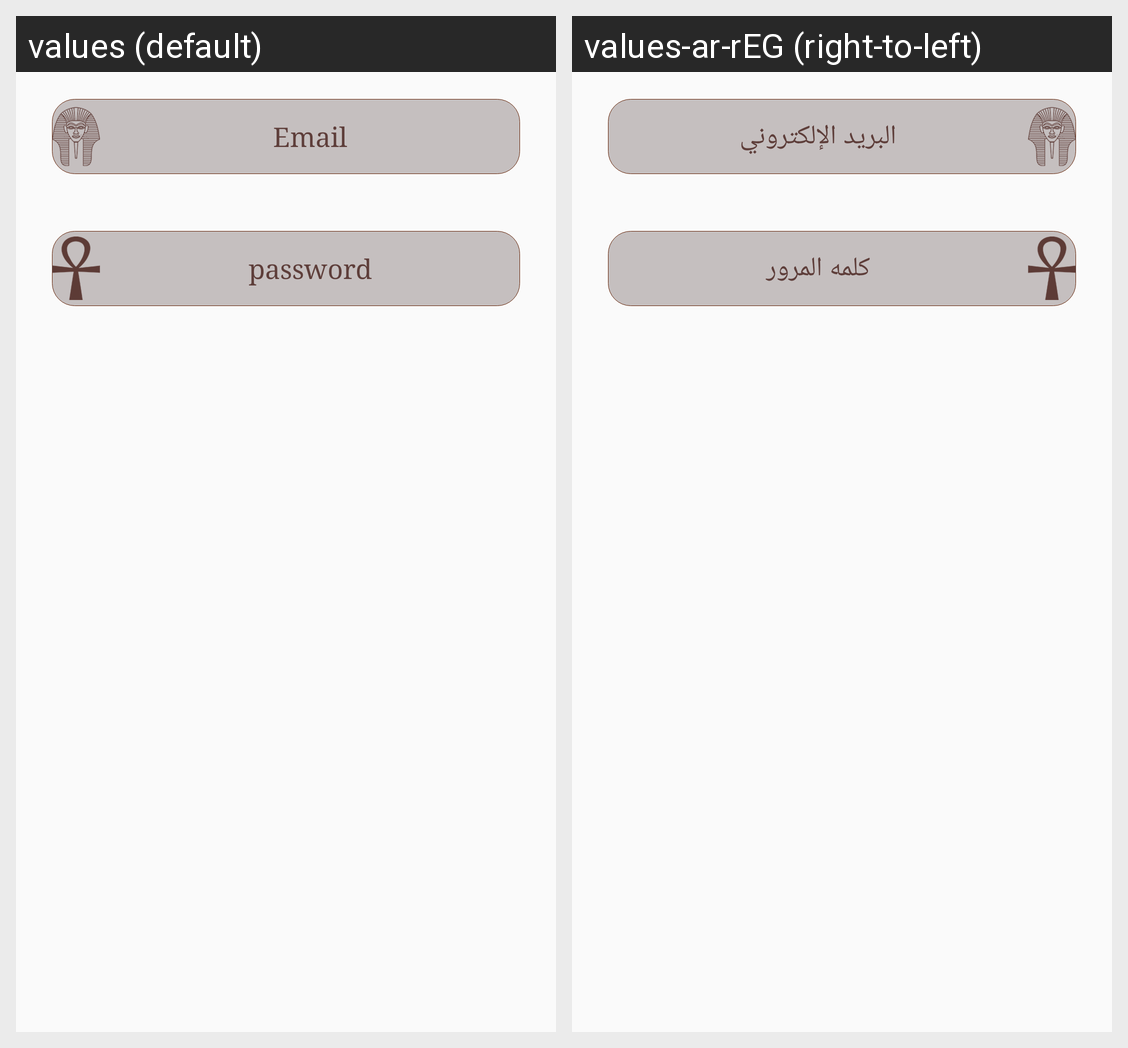

Strings drawn on this Android screen and how each of the app's shown locales translates them:
Android screen res/layout/login_user_input.xml rendered under 2 locales, left to right: values (default), values-ar-rEG (right-to-left). Device: Nexus 5 (rendered at 1080×1920; each locale shown at half size, 540×960, under a caption strip naming it); theme AppTheme.
Strings drawn on this screen, with the default value and each locale's value (text and hints the layout hard-codes, and strings that could not be matched under every locale, appear in the picture but are not listed):

hint_email
  values: Email
  values-ar-rEG: البريد الإلكتروني

password_hint
  values: password
  values-ar-rEG: كلمه المرور
